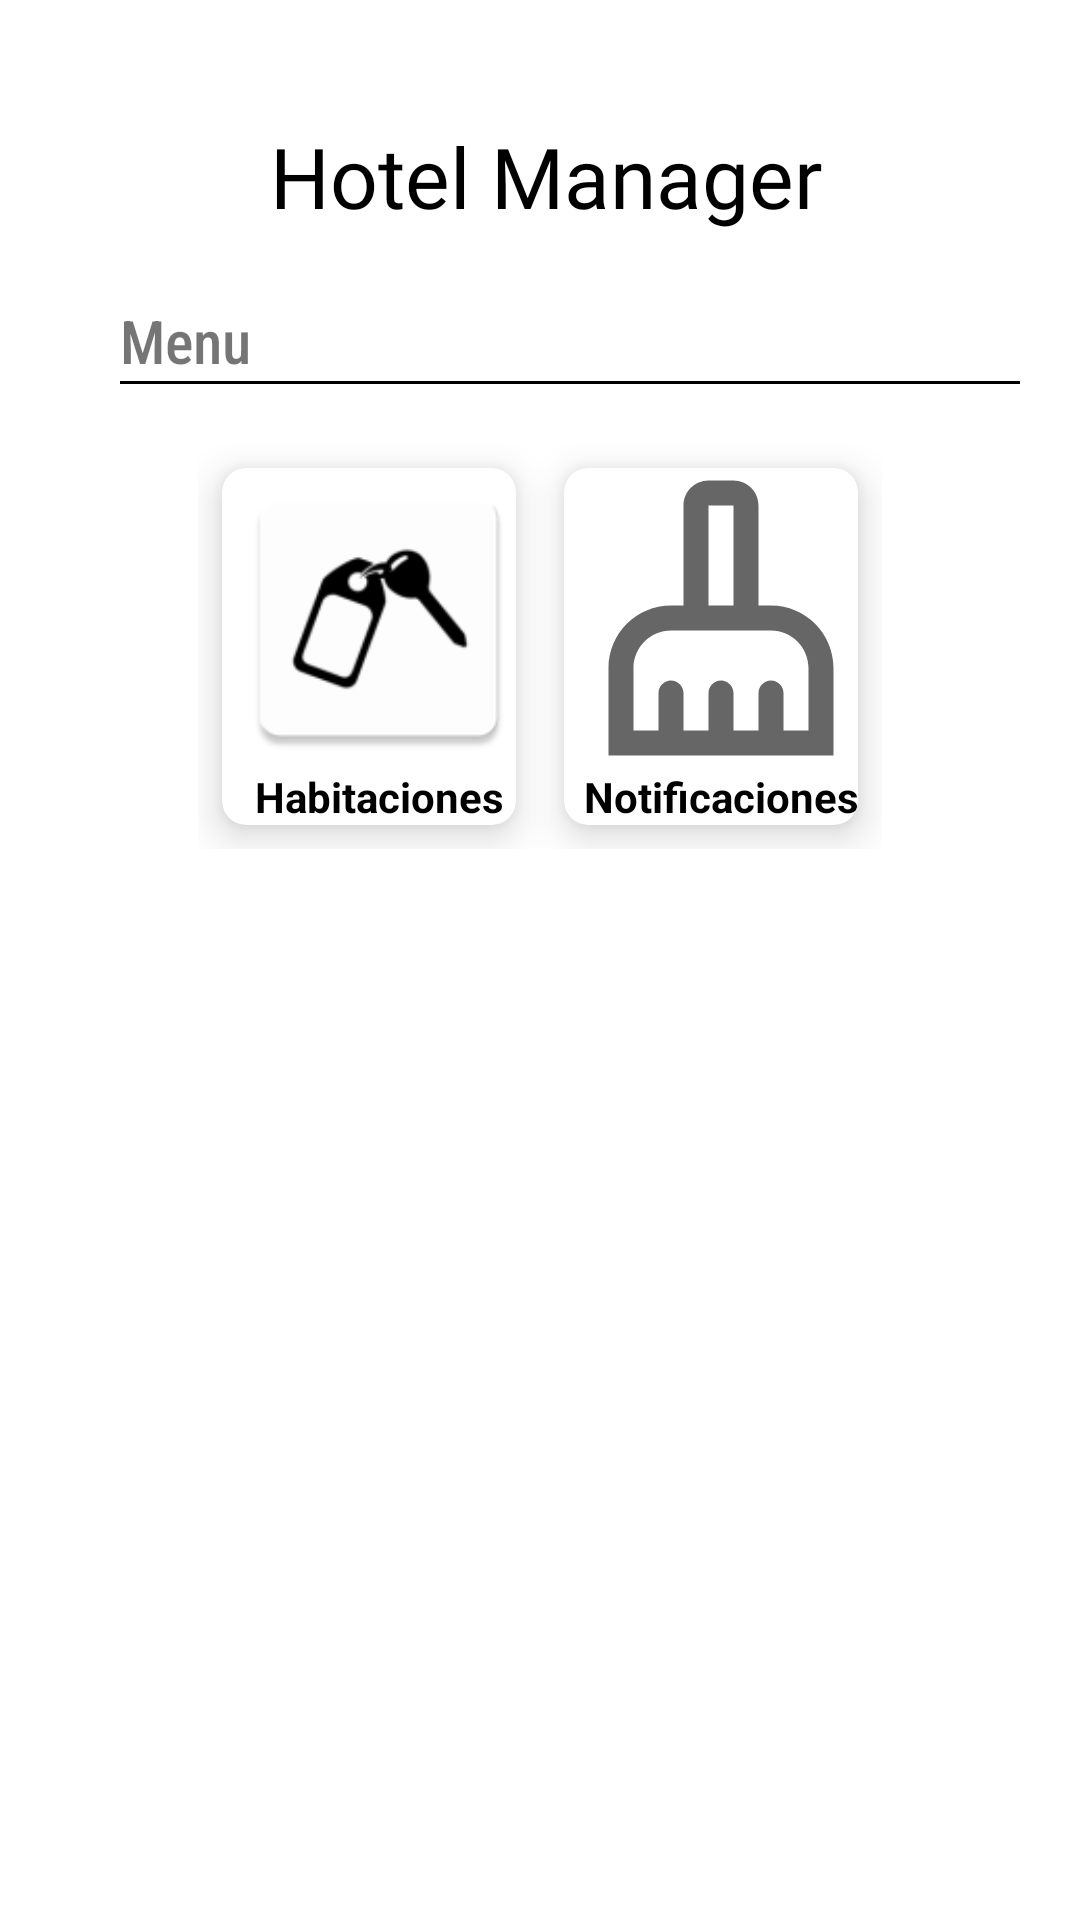

This screen was rendered from an Android layout file. Write that file and the resources it references.
<!-- AndroidManifest.xml: application theme Theme.HotelManagerV1 -->
<!-- res/layout/activity_admin.xml -->
<?xml version="1.0" encoding="utf-8"?>
<RelativeLayout xmlns:android="http://schemas.android.com/apk/res/android"
    xmlns:app="http://schemas.android.com/apk/res-auto"
    xmlns:tools="http://schemas.android.com/tools"
    android:layout_width="match_parent"
    android:layout_height="match_parent"
    tools:context=".MainActivity">

    <GridLayout
        android:id="@+id/grid_titulo"
        android:layout_width="match_parent"
        android:layout_height="80dp"
        android:columnCount="4"
        android:rowCount="4">

        <TextView
            android:id="@+id/tv_titulo"
            android:layout_width="wrap_content"
            android:layout_height="wrap_content"
            android:layout_row="0"
            android:layout_rowWeight="1"
            android:layout_column="0"
            android:layout_columnWeight="1"
            android:layout_marginStart="90dp"
            android:layout_marginTop="40dp"
            android:fontFamily="@font/playball"
            android:text="Hotel Manager"
            android:textColor="@color/black"
            android:textSize="28sp" />

        <ImageView
            android:id="@+id/iv_logo"
            android:layout_width="64dp"
            android:layout_height="45dp"
            android:layout_row="0"
            android:layout_rowWeight="1"
            android:layout_column="1"
            android:layout_columnWeight="1"
            android:layout_marginTop="30dp"
            android:layout_marginRight="80dp"
            app:srcCompat="@mipmap/logohm_negro_foreground" />

    </GridLayout>

    <LinearLayout
        android:id="@+id/Linear_subtitle"
        android:layout_below="@id/grid_titulo"
        android:layout_marginTop="20dp"
        android:layout_width="match_parent"
        android:layout_height="wrap_content"
        android:orientation="vertical">

        <TextView
            android:id="@+id/tv_subtitle"
            android:layout_width="wrap_content"
            android:layout_height="wrap_content"
            android:layout_marginStart="40dp"
            android:fontFamily="sans-serif-condensed-medium"
            android:text="Menu"
            android:textSize="20sp" />

        <ImageView
            android:layout_width="match_parent"
            android:layout_marginStart="40dp"
            android:layout_marginEnd="20dp"
            android:layout_height="1dp"
            android:background="@color/black"/>

    </LinearLayout>

    <GridLayout
        android:layout_below="@id/Linear_subtitle"
        android:layout_width="wrap_content"
        android:layout_height="wrap_content"
        android:layout_centerHorizontal="true"
        android:layout_marginTop="20dp"
        android:columnCount="4"
        android:rowCount="4"
        >

        <androidx.cardview.widget.CardView
            android:id="@+id/cv_habitacion"
            android:layout_width="98dp"
            android:layout_height="wrap_content"
            android:layout_row="0"
            android:layout_rowWeight="1"
            android:layout_column="0"
            android:layout_columnWeight="1"
            android:layout_gravity="fill"
            android:layout_margin="8dp"
            app:cardCornerRadius="8dp"
            app:cardElevation="8dp"
            >
            <LinearLayout
                android:layout_width="105dp"
                android:layout_height="match_parent"
                android:layout_gravity="center_vertical"
                android:gravity="center"
                android:orientation="vertical">

                <ImageView
                    android:id="@+id/icono_lavanderia"
                    android:layout_width="100dp"
                    android:layout_height="100dp"
                    app:srcCompat="@mipmap/logo_habitacion" />

                <TextView
                    android:id="@+id/titulo_lavanderia"
                    android:layout_width="match_parent"
                    android:layout_height="wrap_content"
                    android:text="Habitaciones"
                    android:textAlignment="center"
                    android:textColor="@color/black"
                    android:textStyle="bold" />

            </LinearLayout>
        </androidx.cardview.widget.CardView>

        <androidx.cardview.widget.CardView
            android:id="@+id/cv_notificaciones"
            android:layout_width="98dp"
            android:layout_height="wrap_content"
            android:layout_row="0"
            android:layout_rowWeight="1"
            android:layout_column="1"
            android:layout_columnWeight="1"
            android:layout_gravity="fill"
            android:layout_margin="8dp"
            app:cardCornerRadius="8dp"
            app:cardElevation="8dp"
            >
            <LinearLayout
                android:layout_width="105dp"
                android:layout_height="match_parent"
                android:layout_gravity="center_vertical"
                android:gravity="center"
                android:orientation="vertical">

                <ImageView
                    android:id="@+id/icono_limpieza"
                    android:layout_width="100dp"
                    android:layout_height="100dp"
                    android:src="@drawable/ic_cleaning_services_24px" />

                <TextView
                    android:id="@+id/titulo_limpieza"
                    android:layout_width="match_parent"
                    android:layout_height="wrap_content"
                    android:text="Notificaciones"
                    android:textAlignment="center"
                    android:textColor="@color/black"
                    android:textStyle="bold" />

            </LinearLayout>
        </androidx.cardview.widget.CardView>


    </GridLayout>


</RelativeLayout>
<!-- resources referenced by this layout -->
<resources>
  <!-- drawable ic_cleaning_services_24px (drawable) -->
  <vector android:alpha="0.6" android:height="24dp"
      android:viewportHeight="24" android:viewportWidth="24"
      android:width="24dp" xmlns:android="http://schemas.android.com/apk/res/android">
      <path android:fillColor="#FF000000" android:pathData="M16,11h-1V3c0,-1.1 -0.9,-2 -2,-2h-2C9.9,1 9,1.9 9,3v8H8c-2.76,0 -5,2.24 -5,5v7h18v-7C21,13.24 18.76,11 16,11zM11,3h2v8h-2V3zM19,21h-2v-3c0,-0.55 -0.45,-1 -1,-1s-1,0.45 -1,1v3h-2v-3c0,-0.55 -0.45,-1 -1,-1s-1,0.45 -1,1v3H9v-3c0,-0.55 -0.45,-1 -1,-1s-1,0.45 -1,1v3H5v-5c0,-1.65 1.35,-3 3,-3h8c1.65,0 3,1.35 3,3V21z"/>
  </vector>
  <!-- mipmap logo_habitacion: png bitmap (mipmap-hdpi, 1980 bytes) -->
  <!-- mipmap logohm_negro_foreground: png bitmap (mipmap-hdpi, 5560 bytes) -->
  <style name="Theme.HotelManagerV1" parent="Theme.MaterialComponents.DayNight.DarkActionBar">
          
          <item name="colorPrimary">@color/white</item>
          <item name="colorPrimaryVariant">#4D4D4E</item>
          <item name="colorOnPrimary">#474545</item>
          
          <item name="colorSecondary">#9DA1A1</item>
          <item name="colorSecondaryVariant">#848E8E</item>
          <item name="colorOnSecondary">@color/black</item>
          
          <item name="android:statusBarColor" tools:targetApi="l">?attr/colorOnPrimary</item>
          
      </style>
  <!-- not gathered from this repository: default colours our renderer supplied (Android Studio template values) -->
  <color name="black">#FF000000</color>
  <color name="white">#FFFFFFFF</color>
</resources>
